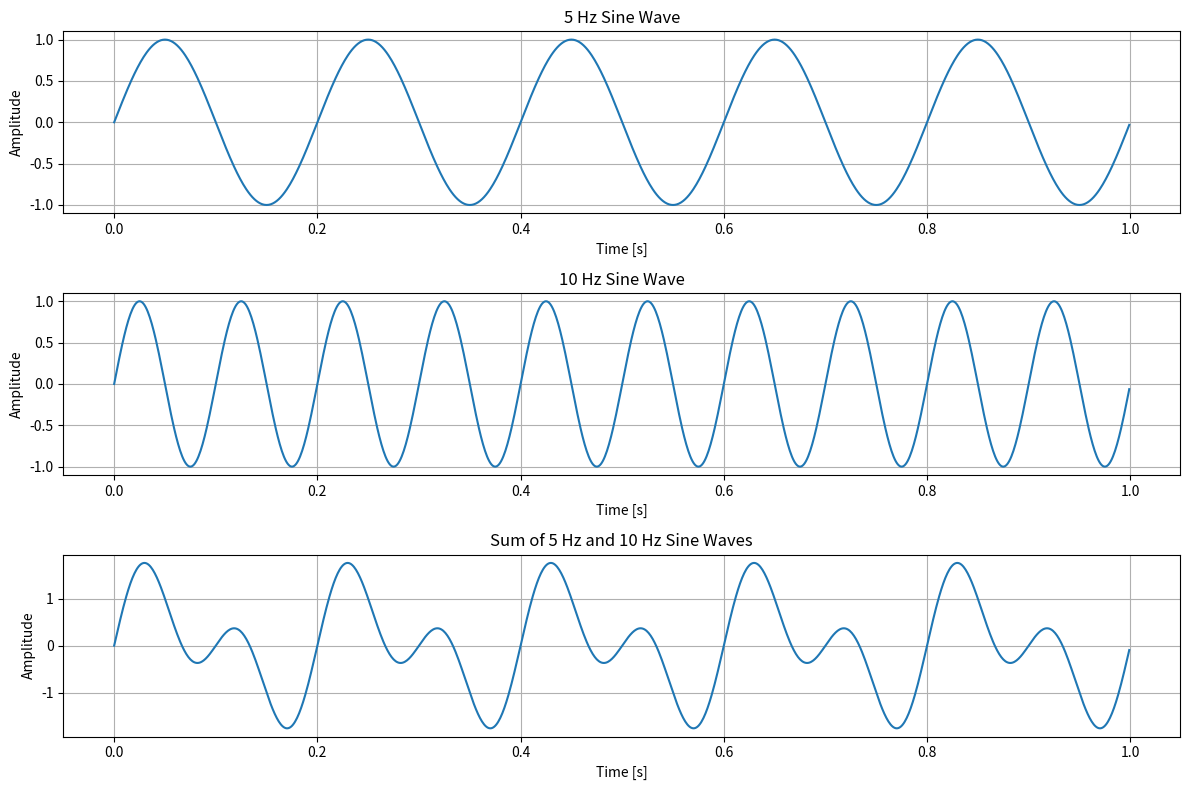

The script that saved this image:
#a.	Generate two sine wave signals with frequencies of 5 Hz and 10 Hz, both sampled at 1000 Hz for 1 second. Add the two signals together and plot the result.
import numpy as np
print(np.__version__)
import matplotlib.pyplot as plt

# Parameters
fs = 1000          # Sampling frequency (Hz)
t = np.linspace(0, 1, fs, endpoint=False)  # Time from 0 to 1 sec (1000 samples)

# Generate two sine waves
f1 = 5   # Frequency of first sine wave
f2 = 10  # Frequency of second sine wave

sine1 = np.sin(2 * np.pi * f1 * t)
sine2 = np.sin(2 * np.pi * f2 * t)

# Add the two signals
sum_signal = sine1 + sine2

# Plot the signals
plt.figure(figsize=(12, 8))

# 5 Hz Sine Wave
plt.subplot(3, 1, 1)
plt.plot(t, sine1)
plt.title('5 Hz Sine Wave')
plt.xlabel('Time [s]')
plt.ylabel('Amplitude')
plt.grid(True)

# 10 Hz Sine Wave
plt.subplot(3, 1, 2)
plt.plot(t, sine2)
plt.title('10 Hz Sine Wave')
plt.xlabel('Time [s]')
plt.ylabel('Amplitude')
plt.grid(True)

# Sum of Both Sine Waves
plt.subplot(3, 1, 3)
plt.plot(t, sum_signal)
plt.title('Sum of 5 Hz and 10 Hz Sine Waves')
plt.xlabel('Time [s]')
plt.ylabel('Amplitude')
plt.grid(True)

plt.tight_layout()
plt.show()
